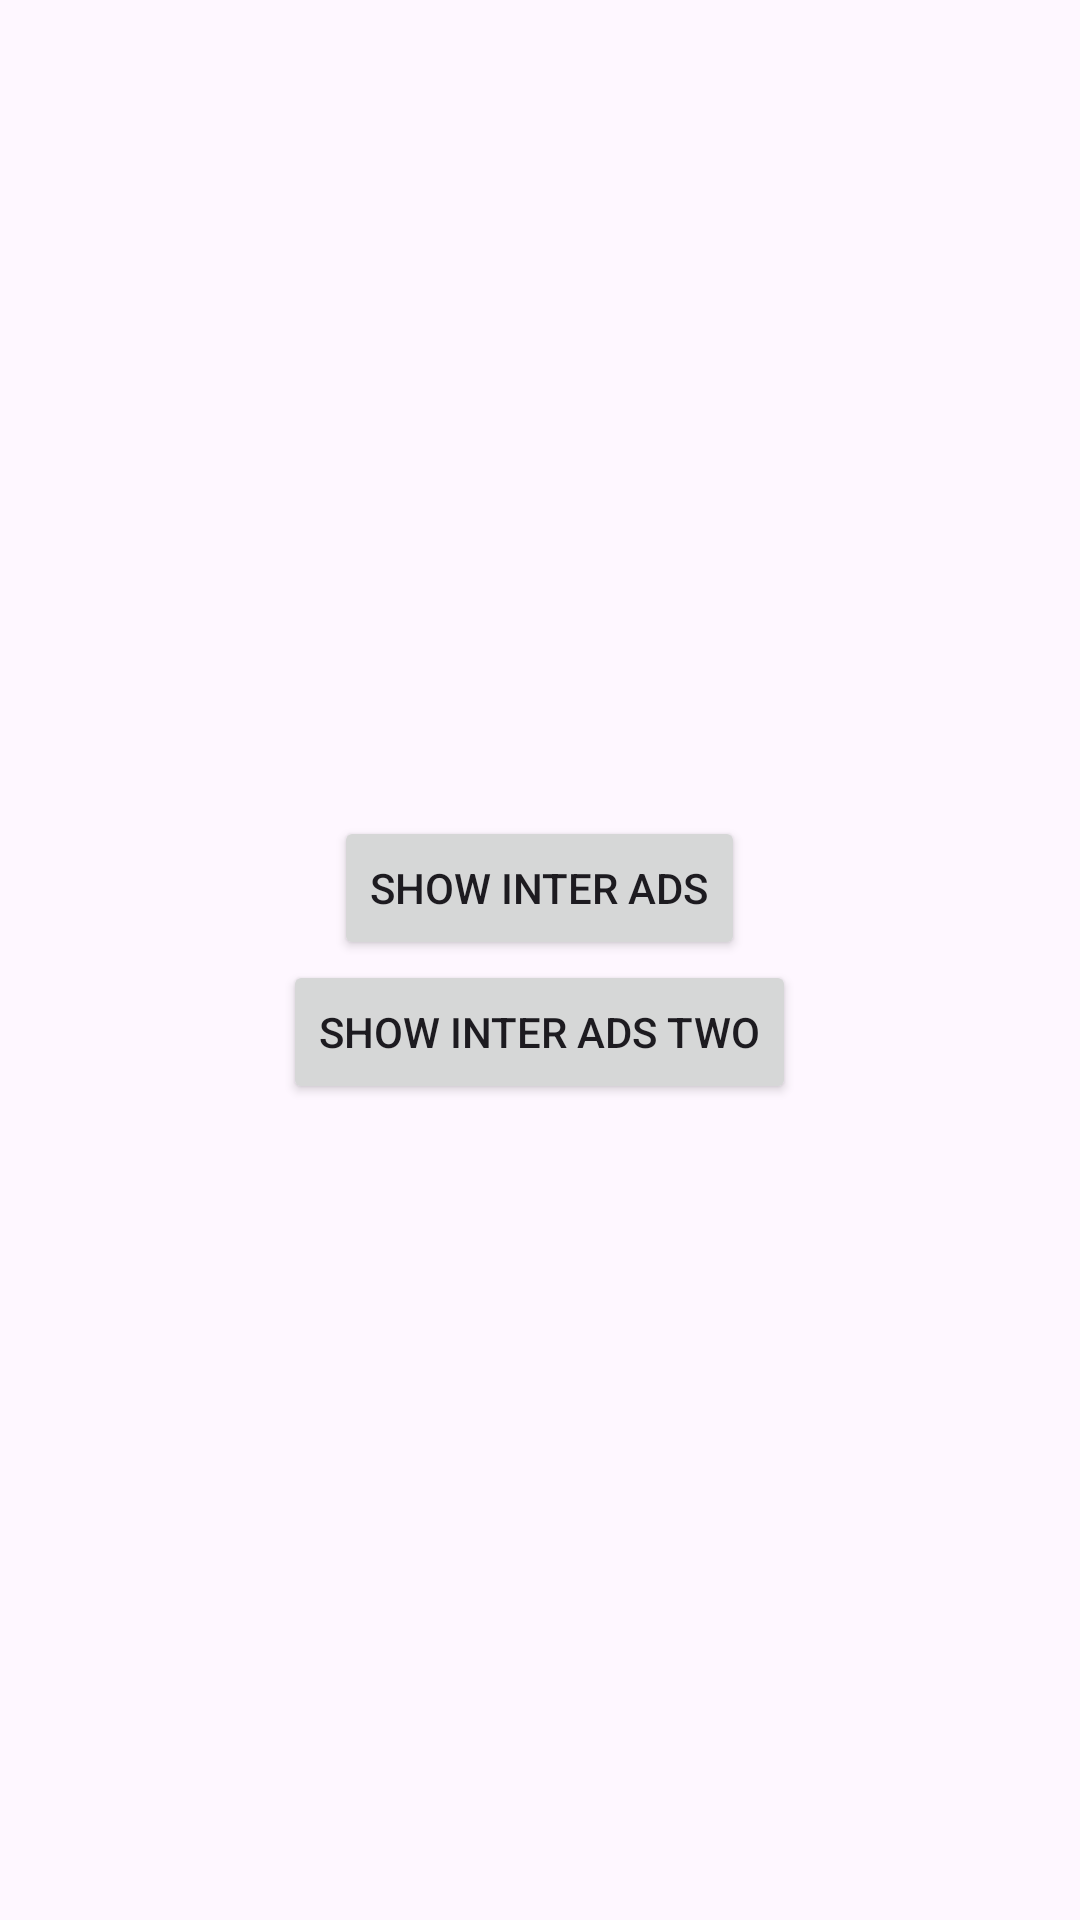

Android layout source for this screen:
<!-- AndroidManifest.xml: application theme Theme.GoogleAdmobAds -->
<!-- res/layout/activity_inter_ads_acivity.xml -->
<?xml version="1.0" encoding="utf-8"?>
<LinearLayout xmlns:android="http://schemas.android.com/apk/res/android"
    xmlns:app="http://schemas.android.com/apk/res-auto"
    xmlns:tools="http://schemas.android.com/tools"
    android:layout_width="match_parent"
    android:layout_height="match_parent"
    android:gravity="center"
    android:orientation="vertical"
    tools:context=".InterAdsActivity">

    <Button
        android:id="@+id/btnInterads"
        android:layout_width="wrap_content"
        android:layout_height="wrap_content"
        android:text="Show Inter Ads"/>

    <Button
        android:id="@+id/btnTwoInterads"
        android:layout_width="wrap_content"
        android:layout_height="wrap_content"
        android:text="Show Inter Ads Two"/>

</LinearLayout>
<!-- resources referenced by this layout -->
<resources>
  <style name="Theme.GoogleAdmobAds" parent="Base.Theme.GoogleAdmobAds" />
  <style name="Base.Theme.GoogleAdmobAds" parent="Theme.Material3.DayNight.NoActionBar">
          
          
      </style>
</resources>
